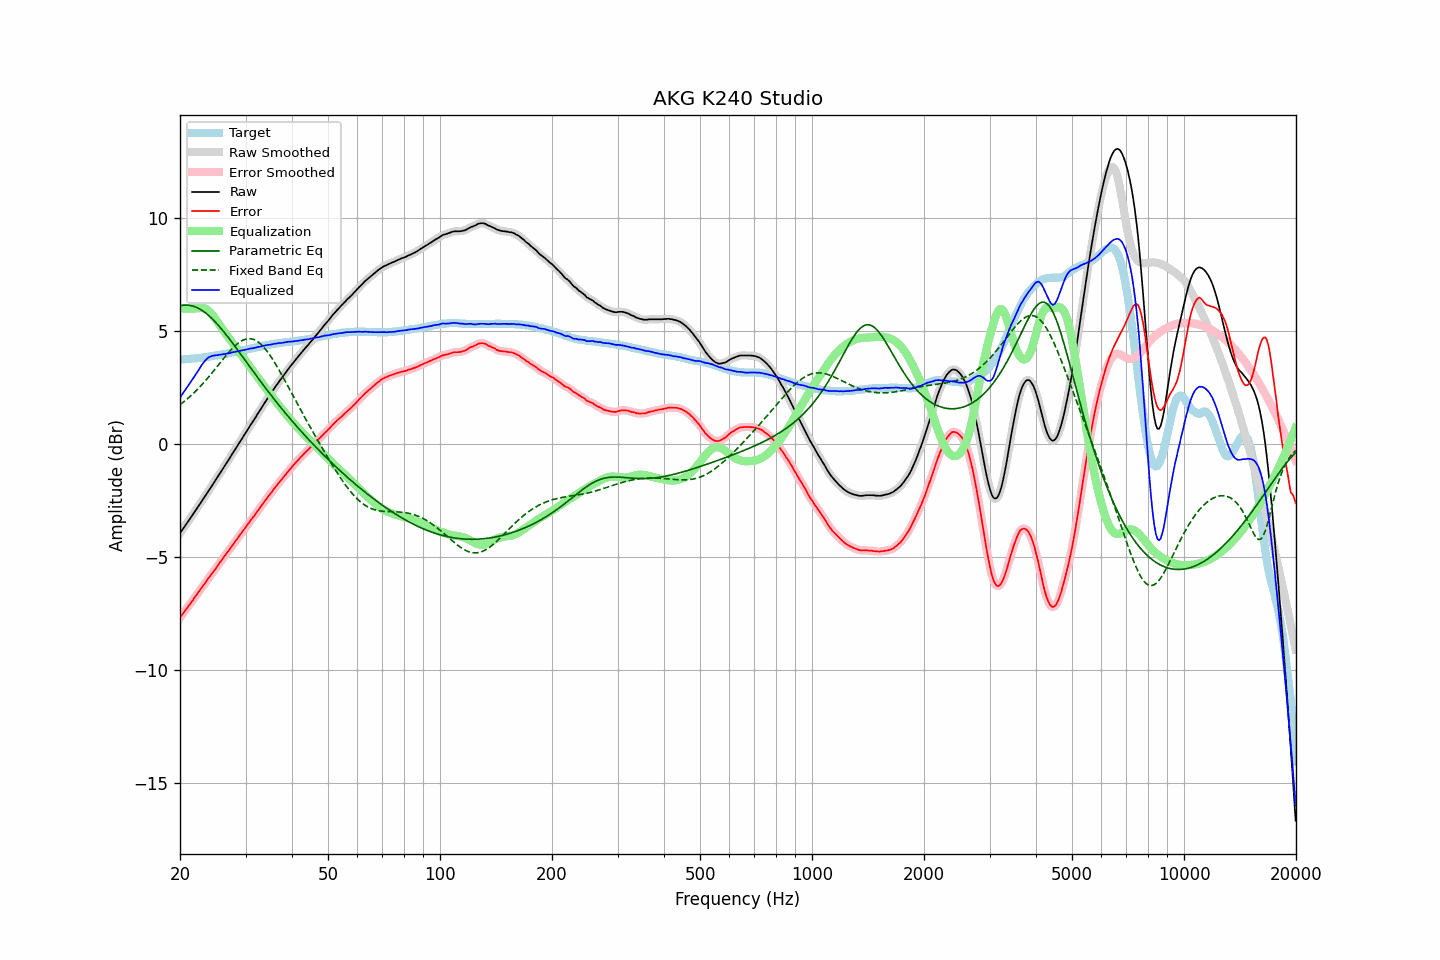

The data file committed next to this chart (first rows):
frequency, raw, error, smoothed, error_smoothed, equalization, parametric_eq, fixed_band_eq, equalized_raw, equalized_smoothed, target
20.00, -3.94, -7.68, -3.94, -7.68, 6.00, 6.12, 1.74, 2.06, 2.06, 3.74
20.20, -3.84, -7.58, -3.84, -7.58, 6.00, 6.13, 1.79, 2.16, 2.16, 3.74
20.40, -3.74, -7.49, -3.74, -7.48, 6.00, 6.14, 1.85, 2.26, 2.26, 3.75
20.61, -3.63, -7.39, -3.63, -7.39, 6.00, 6.15, 1.91, 2.37, 2.37, 3.76
20.81, -3.53, -7.29, -3.53, -7.29, 6.00, 6.15, 1.97, 2.47, 2.47, 3.76
21.02, -3.43, -7.20, -3.43, -7.19, 6.00, 6.14, 2.03, 2.57, 2.57, 3.77
21.23, -3.33, -7.10, -3.33, -7.10, 6.00, 6.14, 2.09, 2.67, 2.67, 3.77
21.44, -3.22, -7.00, -3.23, -7.00, 6.00, 6.12, 2.15, 2.78, 2.77, 3.78
21.66, -3.12, -6.91, -3.12, -6.90, 6.00, 6.10, 2.22, 2.88, 2.88, 3.79
21.87, -3.01, -6.80, -3.01, -6.80, 6.00, 6.08, 2.29, 2.99, 2.99, 3.79
22.09, -2.90, -6.70, -2.90, -6.70, 6.00, 6.05, 2.36, 3.10, 3.10, 3.80
22.31, -2.80, -6.61, -2.80, -6.60, 6.01, 6.02, 2.43, 3.21, 3.21, 3.81
22.54, -2.69, -6.50, -2.69, -6.50, 6.01, 5.98, 2.51, 3.32, 3.32, 3.81
22.76, -2.58, -6.40, -2.58, -6.40, 6.02, 5.94, 2.58, 3.44, 3.44, 3.82
22.99, -2.47, -6.30, -2.47, -6.30, 6.02, 5.90, 2.66, 3.54, 3.54, 3.83
23.22, -2.37, -6.21, -2.37, -6.20, 6.00, 5.85, 2.74, 3.63, 3.63, 3.84
23.45, -2.26, -6.11, -2.26, -6.11, 5.98, 5.79, 2.82, 3.72, 3.72, 3.85
23.69, -2.15, -6.01, -2.15, -6.01, 5.94, 5.74, 2.90, 3.78, 3.79, 3.86
23.92, -2.04, -5.91, -2.04, -5.91, 5.88, 5.68, 2.98, 3.84, 3.84, 3.87
24.16, -1.94, -5.82, -1.94, -5.81, 5.81, 5.61, 3.07, 3.87, 3.88, 3.88
24.40, -1.83, -5.72, -1.83, -5.72, 5.73, 5.54, 3.16, 3.90, 3.90, 3.89
24.65, -1.72, -5.63, -1.72, -5.63, 5.64, 5.47, 3.24, 3.92, 3.92, 3.91
24.89, -1.61, -5.53, -1.61, -5.53, 5.54, 5.40, 3.33, 3.93, 3.93, 3.92
25.14, -1.50, -5.43, -1.50, -5.42, 5.43, 5.32, 3.42, 3.93, 3.93, 3.93
25.39, -1.38, -5.32, -1.38, -5.32, 5.32, 5.24, 3.51, 3.94, 3.94, 3.94
25.65, -1.27, -5.22, -1.27, -5.22, 5.22, 5.16, 3.60, 3.95, 3.95, 3.95
25.91, -1.16, -5.13, -1.16, -5.12, 5.13, 5.07, 3.69, 3.96, 3.96, 3.97
26.16, -1.05, -5.03, -1.05, -5.03, 5.03, 4.99, 3.77, 3.98, 3.97, 3.98
26.43, -0.94, -4.93, -0.94, -4.93, 4.93, 4.90, 3.86, 3.98, 3.99, 3.99
26.69, -0.83, -4.83, -0.83, -4.83, 4.83, 4.81, 3.95, 4.00, 4.00, 4.00
26.96, -0.72, -4.74, -0.72, -4.74, 4.73, 4.72, 4.03, 4.01, 4.01, 4.02
27.23, -0.61, -4.64, -0.61, -4.64, 4.64, 4.63, 4.11, 4.02, 4.03, 4.03
27.50, -0.49, -4.54, -0.50, -4.54, 4.54, 4.53, 4.19, 4.05, 4.04, 4.05
27.77, -0.38, -4.44, -0.38, -4.44, 4.44, 4.44, 4.26, 4.06, 4.06, 4.06
28.05, -0.27, -4.35, -0.27, -4.34, 4.34, 4.34, 4.33, 4.07, 4.07, 4.08
28.33, -0.16, -4.25, -0.16, -4.25, 4.25, 4.25, 4.39, 4.09, 4.09, 4.09
28.62, -0.04, -4.15, -0.05, -4.15, 4.15, 4.15, 4.45, 4.10, 4.10, 4.11
28.90, 0.07, -4.05, 0.07, -4.05, 4.05, 4.05, 4.51, 4.12, 4.12, 4.12
29.19, 0.18, -3.96, 0.18, -3.95, 3.95, 3.95, 4.55, 4.13, 4.13, 4.14
29.48, 0.29, -3.86, 0.29, -3.86, 3.86, 3.86, 4.59, 4.15, 4.15, 4.15
29.78, 0.41, -3.76, 0.40, -3.76, 3.76, 3.76, 4.62, 4.17, 4.16, 4.17
30.08, 0.52, -3.66, 0.52, -3.66, 3.66, 3.66, 4.64, 4.18, 4.18, 4.18
30.38, 0.63, -3.57, 0.63, -3.56, 3.57, 3.56, 4.66, 4.19, 4.20, 4.20
30.68, 0.74, -3.47, 0.74, -3.47, 3.47, 3.46, 4.66, 4.21, 4.21, 4.21
30.99, 0.86, -3.37, 0.85, -3.37, 3.37, 3.37, 4.66, 4.23, 4.23, 4.23
31.30, 0.96, -3.28, 0.96, -3.28, 3.28, 3.27, 4.64, 4.23, 4.24, 4.24
31.61, 1.07, -3.19, 1.07, -3.18, 3.18, 3.17, 4.62, 4.25, 4.25, 4.26
31.93, 1.18, -3.09, 1.18, -3.09, 3.08, 3.07, 4.59, 4.26, 4.26, 4.27
32.24, 1.30, -2.99, 1.29, -2.99, 2.99, 2.98, 4.55, 4.29, 4.28, 4.29
32.57, 1.41, -2.89, 1.41, -2.89, 2.89, 2.88, 4.50, 4.30, 4.30, 4.30
32.89, 1.52, -2.80, 1.52, -2.79, 2.79, 2.78, 4.44, 4.31, 4.32, 4.32
33.22, 1.64, -2.69, 1.64, -2.69, 2.69, 2.69, 4.37, 4.33, 4.33, 4.33
33.55, 1.75, -2.60, 1.75, -2.60, 2.60, 2.59, 4.29, 4.35, 4.35, 4.35
33.89, 1.86, -2.50, 1.86, -2.50, 2.50, 2.50, 4.21, 4.36, 4.36, 4.36
34.23, 1.97, -2.41, 1.97, -2.40, 2.40, 2.41, 4.12, 4.37, 4.37, 4.38
34.57, 2.08, -2.31, 2.07, -2.31, 2.31, 2.31, 4.03, 4.39, 4.38, 4.39
34.92, 2.18, -2.22, 2.18, -2.22, 2.22, 2.22, 3.92, 4.39, 4.40, 4.40
35.27, 2.29, -2.13, 2.29, -2.12, 2.12, 2.13, 3.82, 4.41, 4.41, 4.42
35.62, 2.40, -2.03, 2.39, -2.03, 2.03, 2.04, 3.71, 4.43, 4.42, 4.43
35.97, 2.50, -1.94, 2.50, -1.94, 1.94, 1.95, 3.59, 4.44, 4.44, 4.44
... 635 more rows
